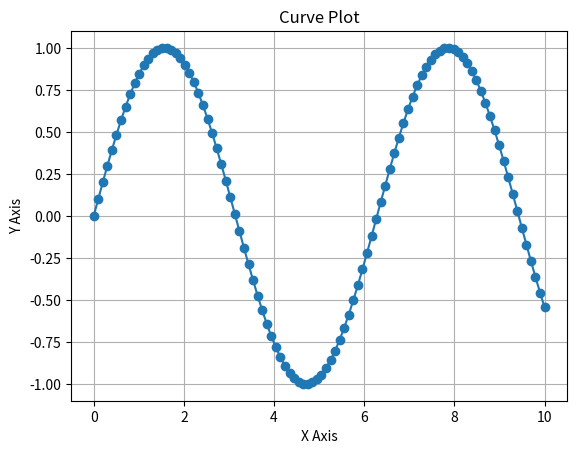
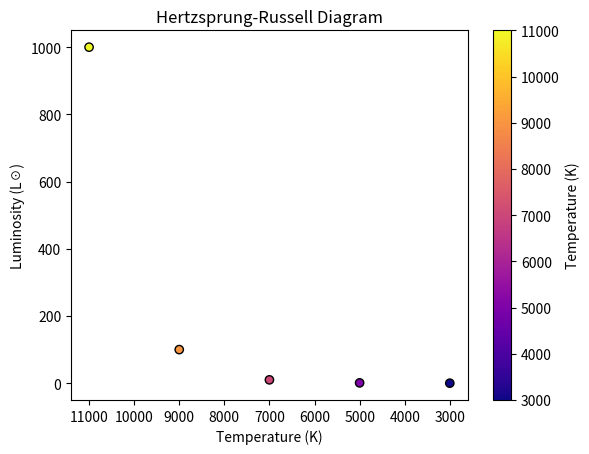
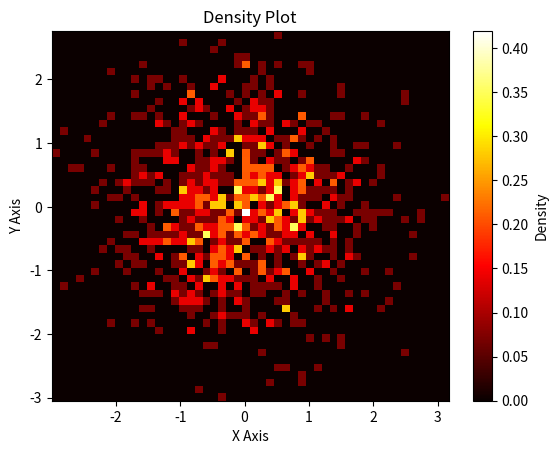

Reproduce these figures in Python, in order.
import numpy as np
import matplotlib.pyplot as plt

# Function 1: Curve Plotting
def plot_curve(x_values, y_values):
    """
    Plots a curve using the given x and y values.
    """
    plt.plot(x_values, y_values, marker='o', linestyle='-')
    plt.xlabel("X Axis")
    plt.ylabel("Y Axis")
    plt.title("Curve Plot")
    plt.grid(True)
    plt.show()

# Function 2: Hertzsprung-Russell Diagram
def plot_hr_diagram(temperature, luminosity):
    """
    Plots a Hertzsprung-Russell diagram with temperature on the x-axis
    (decreasing) and luminosity on the y-axis.
    """
    plt.scatter(temperature, luminosity, c=temperature, cmap='plasma', edgecolors='k')
    plt.gca().invert_xaxis()  # Temperature decreases from left to right
    plt.xlabel("Temperature (K)")
    plt.ylabel("Luminosity (L☉)")
    plt.title("Hertzsprung-Russell Diagram")
    plt.colorbar(label="Temperature (K)")
    plt.show()

# Function 3: Heat Map and Density Plot
def plot_density(data, color_map='gray'):
    """
    Creates a density plot using a heat map with a chosen color scheme.
    """
    plt.hist2d(data[:, 0], data[:, 1], bins=50, cmap=color_map, density=True)
    plt.colorbar(label="Density")
    plt.xlabel("X Axis")
    plt.ylabel("Y Axis")
    plt.title("Density Plot")
    plt.show()

# Example usage:
if __name__ == "__main__":
    # Example for plot_curve
    x = np.linspace(0, 10, 100)
    y = np.sin(x)
    plot_curve(x, y)

    # Example for plot_hr_diagram
    temp = np.array([3000, 5000, 7000, 9000, 11000])
    lum = np.array([0.1, 1, 10, 100, 1000])
    plot_hr_diagram(temp, lum)

    # Example for plot_density
    np.random.seed(0)
    data = np.random.randn(1000, 2)  # Generating random 2D data
    plot_density(data, 'hot')
